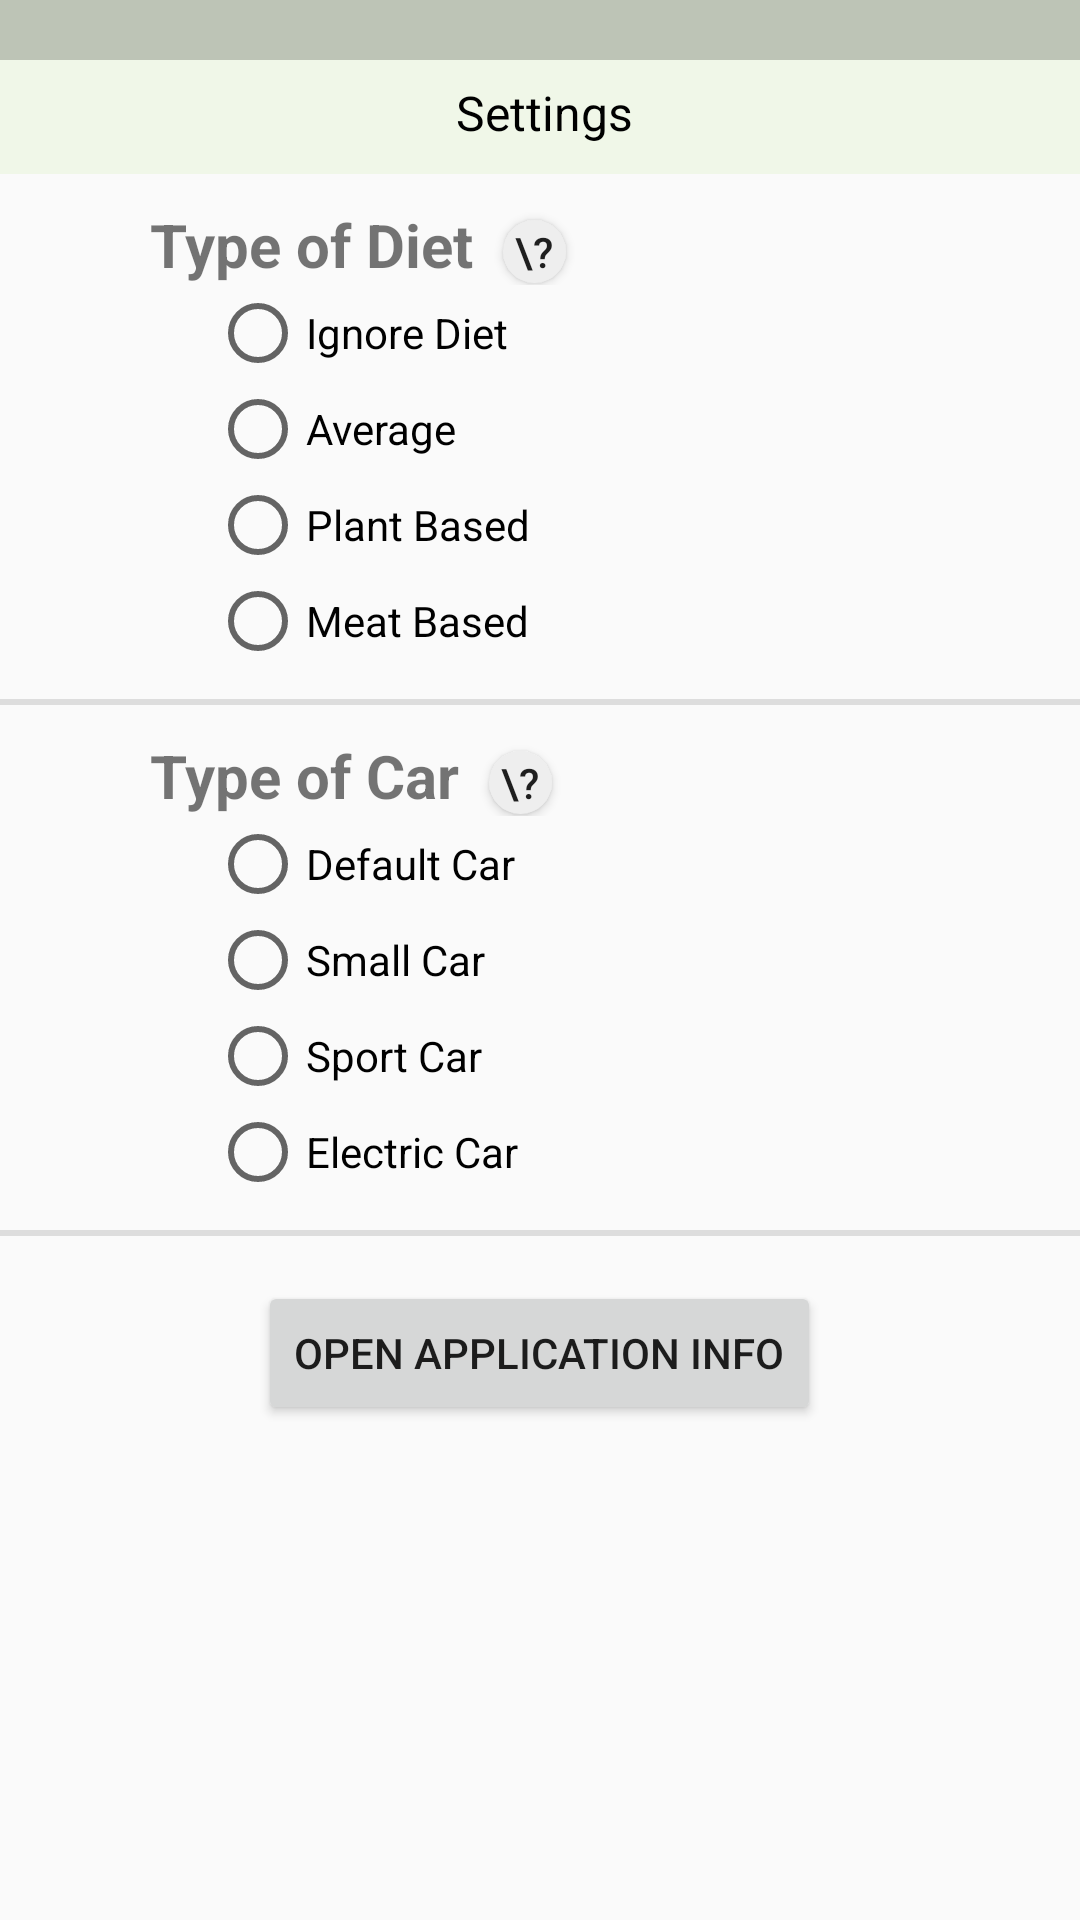

Reconstruct the res/layout file that produces this screen, plus the resources it refers to.
<!-- AndroidManifest.xml: application theme AppTheme -->
<!-- res/layout/fragment_settings.xml -->
<?xml version="1.0" encoding="utf-8"?>
<androidx.constraintlayout.widget.ConstraintLayout xmlns:android="http://schemas.android.com/apk/res/android"
    xmlns:app="http://schemas.android.com/apk/res-auto"
    xmlns:tools="http://schemas.android.com/tools"
    android:layout_width="match_parent"
    android:layout_height="match_parent"
    android:keepScreenOn="true"
    tools:context=".MainActivity">

    <androidx.constraintlayout.widget.ConstraintLayout
        android:id="@+id/topBar"
        android:layout_width="match_parent"
        android:layout_height="20dp"
        android:animateLayoutChanges="true"
        android:background="#bdc4b6  "
        app:layout_constraintBottom_toTopOf="@+id/todayBar"
        app:layout_constraintEnd_toEndOf="parent"
        app:layout_constraintHorizontal_bias="0.0"
        app:layout_constraintStart_toStartOf="parent"
        app:layout_constraintTop_toTopOf="parent"
        app:layout_constraintVertical_bias="0.0">

    </androidx.constraintlayout.widget.ConstraintLayout>

    <androidx.constraintlayout.widget.ConstraintLayout
        android:id="@+id/todayBar"
        android:layout_width="match_parent"
        android:layout_height="38dp"
        android:background="#f0f7e8"
        app:layout_constraintBottom_toTopOf="@+id/linearLayout"
        app:layout_constraintEnd_toEndOf="parent"
        app:layout_constraintHorizontal_bias="0.0"
        app:layout_constraintStart_toStartOf="parent"
        app:layout_constraintTop_toBottomOf="@+id/topBar">

        <TextView
            android:id="@+id/settings_title"
            android:layout_width="wrap_content"
            android:layout_height="wrap_content"
            android:layout_marginStart="178dp"
            android:layout_marginTop="8dp"
            android:layout_marginEnd="175dp"
            android:layout_marginBottom="11dp"
            android:gravity="center"
            android:text="Settings"
            android:textColor="#000000"
            android:textSize="16sp"
            app:layout_constraintBottom_toBottomOf="parent"
            app:layout_constraintEnd_toEndOf="parent"
            app:layout_constraintStart_toStartOf="parent"
            app:layout_constraintTop_toTopOf="parent" />

    </androidx.constraintlayout.widget.ConstraintLayout>

    <LinearLayout
        android:id="@+id/linearLayout"
        android:layout_width="match_parent"
        android:layout_height="wrap_content"
        android:orientation="vertical"
        app:layout_constraintTop_toBottomOf="@+id/todayBar">

        <LinearLayout
            android:layout_width="match_parent"
            android:layout_height="match_parent"
            android:orientation="horizontal">

            <TextView
                android:id="@+id/title_settings_diet"
                android:layout_width="wrap_content"
                android:layout_height="wrap_content"
                android:lineSpacingExtra="24sp"
                android:paddingStart="50dp"
                android:paddingTop="10dp"
                android:text="Type of Diet"
                android:textSize="20sp"
                android:textStyle="bold" />

            <Button
                android:id="@+id/button_info_diet"
                android:layout_width="21dp"
                android:layout_height="21dp"
                android:layout_marginLeft="10dp"
                android:background="@drawable/roundedbutton"
                android:text="\?" />
        </LinearLayout>

        <RadioGroup
            android:id="@+id/radio_group_diet"
            android:layout_width="match_parent"
            android:layout_height="match_parent"
            android:paddingStart="70dp"
            android:paddingBottom="10dp">

            <RadioButton
                android:id="@+id/radio_diet_ignore"
                android:layout_width="match_parent"
                android:layout_height="wrap_content"
                android:text="Ignore Diet" />

            <RadioButton
                android:id="@+id/radio_diet_average"
                android:layout_width="match_parent"
                android:layout_height="wrap_content"
                android:text="Average" />

            <RadioButton
                android:id="@+id/radio_diet_plant"
                android:layout_width="match_parent"
                android:layout_height="wrap_content"
                android:text="Plant Based" />

            <RadioButton
                android:id="@+id/radio_diet_meat"
                android:layout_width="match_parent"
                android:layout_height="wrap_content"
                android:text="Meat Based" />

        </RadioGroup>

        <View
            android:layout_width="fill_parent"
            android:layout_height="2dip"
            android:background="#ddd" />

        <LinearLayout
            android:layout_width="match_parent"
            android:layout_height="match_parent"
            android:orientation="horizontal">

            <TextView
                android:id="@+id/title_settings_car"
                android:layout_width="wrap_content"
                android:layout_height="wrap_content"
                android:lineSpacingExtra="24sp"
                android:paddingStart="50dp"
                android:paddingTop="10dp"
                android:text="Type of Car"
                android:textSize="20sp"
                android:textStyle="bold" />

            <Button
                android:id="@+id/button_info_car"
                android:layout_width="21dp"
                android:layout_height="21dp"
                android:layout_marginLeft="10dp"
                android:background="@drawable/roundedbutton"
                android:text="\?" />
        </LinearLayout>

        <RadioGroup
            android:id="@+id/radio_group_car"
            android:layout_width="match_parent"
            android:layout_height="match_parent"
            android:paddingStart="70dp"
            android:paddingBottom="10dp">

            <RadioButton
                android:id="@+id/radio_car_default"
                android:layout_width="match_parent"
                android:layout_height="wrap_content"
                android:text="Default Car" />

            <RadioButton
                android:id="@+id/radio_car_small"
                android:layout_width="match_parent"
                android:layout_height="wrap_content"
                android:text="Small Car" />

            <RadioButton
                android:id="@+id/radio_car_sport"
                android:layout_width="match_parent"
                android:layout_height="wrap_content"
                android:text="Sport Car" />

            <RadioButton
                android:id="@+id/radio_car_electric"
                android:layout_width="match_parent"
                android:layout_height="wrap_content"
                android:text="Electric Car" />
        </RadioGroup>

        <View
            android:layout_width="fill_parent"
            android:layout_height="2dip"
            android:background="#ddd" />

        <Button
            android:id="@+id/buttonOpenSlider"
            android:layout_width="wrap_content"
            android:layout_height="wrap_content"
            android:layout_gravity="center"
            android:layout_marginTop="15dp"
            android:text="Open application info" />


        






























    </LinearLayout>

</androidx.constraintlayout.widget.ConstraintLayout>
<!-- resources referenced by this layout -->
<resources>
  <!-- drawable roundedbutton (drawable) -->
  <?xml version="1.0" encoding="utf-8"?>
  <shape xmlns:android="http://schemas.android.com/apk/res/android"
      android:shape="oval">
      <solid android:color="#eeeeee"/>
  </shape>
  <style name="AppTheme" parent="Theme.AppCompat.Light.NoActionBar">
          
          <item name="colorPrimary">@color/colorPrimary</item>
          <item name="colorPrimaryDark">@color/colorPrimaryDark</item>
          <item name="colorAccent">@color/colorAccent</item>
      </style>
  <color name="colorPrimary">#008577</color>
  <color name="colorPrimaryDark">#00574B</color>
  <color name="colorAccent">#D81B60</color>
</resources>
